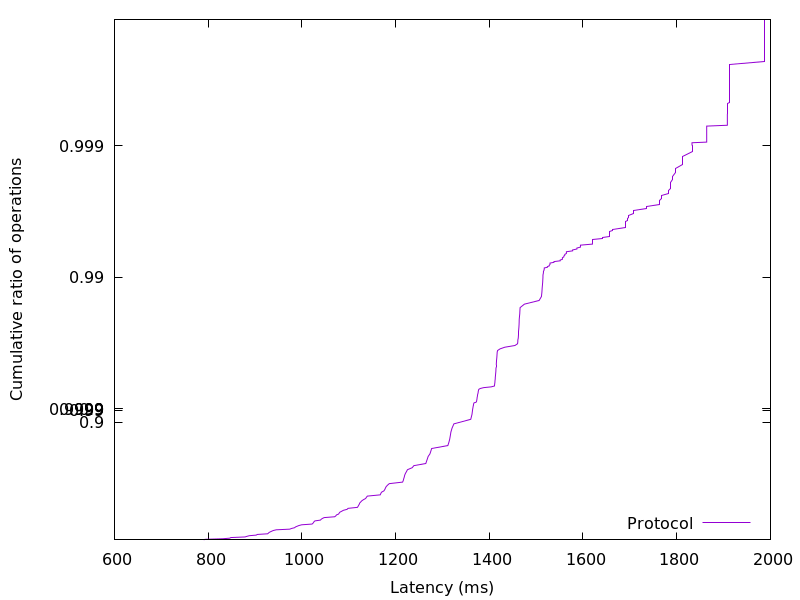

Data behind this chart, as committed beside it:
790.523392, 0.01
793.2, 0.02
831.6, 0.03
846, 0.04
848.4, 0.05
878.8, 0.06
882.6, 0.07
887.9, 0.08
902.6, 0.09
904.7, 0.1
926.9, 0.11
928.6, 0.12
929.9, 0.13
932.6, 0.14
935.6, 0.15
939, 0.16
945.3, 0.17
974.2, 0.18
978, 0.19
984.6, 0.2
986.1, 0.21
989.9, 0.22
993.5, 0.23
999.5, 0.24
1022, 0.25
1024, 0.26
1025, 0.27
1026, 0.28
1028, 0.29
1040, 0.3
1041, 0.31
1044, 0.32
1048, 0.33
1070, 0.34
1073, 0.35
1074, 0.36
1078, 0.37
1080, 0.38
1081, 0.39
1085, 0.4
1089, 0.41
1096, 0.42
1099, 0.43
1119, 0.44
1120, 0.45
1121, 0.46
1123, 0.47
1123, 0.48
1126, 0.49
1128, 0.5
1131, 0.51
1136, 0.52
1138, 0.53
1140, 0.54
1167, 0.55
1168, 0.56
1170, 0.57
1175, 0.58
1177, 0.59
1178, 0.6
1180, 0.61
... 298 more rows
